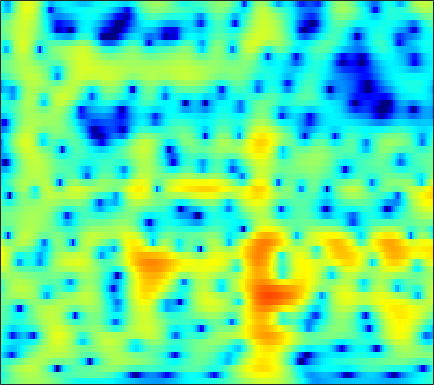

The data file committed next to this chart (first rows):
-4.4171, -3.763, -2.9436, -2.1911, -1.6663, -1.0194, -0.44256, -0.053397, 0.40468, 0.79871, 1.1256, 1.3264, 1.5297, 1.6654, 1.7215, 1.7431, 1.7024, 1.6337, 1.4908, 1.2884, 1.0257, 0.79088, 0.43151, 0.018403
-6.321, -5.205, -3.867, -2.683, -1.892, -0.953, -0.1415, 0.3875, 0.9916, 1.481, 1.858, 2.069, 2.255, 2.334, 2.324, 2.22, 2.014, 1.797, 1.426, 0.9728, 0.4492, 0.02203, -0.5742, -1.169
-4.706, -3.763, -2.609, -1.565, -0.8485, 0.01859, 0.7907, 1.307, 1.911, 2.416, 2.814, 3.037, 3.23, 3.295, 3.251, 3.059, 2.699, 2.308, 1.6, 0.6463, -0.6162, -1.812, -3.856, -6.665
-5.066, -4.875, -4.607, -4.286, -3.982, -3.475, -2.841, -2.294, -1.514, -0.7184, 0.04521, 0.5734, 1.192, 1.698, 1.992, 2.265, 2.397, 2.403, 2.288, 2.036, 1.659, 1.313, 0.7996, 0.2714
-7.67, -8.828, -10.91, -13.9, -16.95, -20.07, -16.27, -12.84, -9.367, -6.785, -4.78, -3.545, -2.165, -1.034, -0.3147, 0.4934, 1.149, 1.555, 1.991, 2.315, 2.546, 2.667, 2.77, 2.809
-6.016, -6.862, -8.052, -9.167, -9.825, -10.25, -10.04, -9.49, -8.47, -7.325, -6.174, -5.35, -4.292, -3.287, -2.563, -1.64, -0.766, -0.138, 0.6504, 1.368, 2.003, 2.417, 2.884, 3.24
-3.843, -4.65, -5.745, -6.774, -7.444, -8.117, -8.479, -8.556, -8.47, -8.271, -8.065, -7.926, -7.752, -7.493, -7.111, -6.19, -4.84, -3.643, -1.987, -0.4192, 0.9673, 1.861, 2.849, 3.61
-3.788, -5.323, -7.872, -11.31, -14.74, -19.83, -18.38, -15.27, -12.43, -10.82, -10.15, -10.21, -11.21, -13.67, -17.23, -21.7, -13.46, -8.991, -4.886, -1.957, 0.2485, 1.551, 2.915, 3.921
-2.904, -3.948, -5.471, -7.038, -8.093, -9.037, -9.171, -8.814, -8.079, -7.321, -6.684, -6.301, -5.874, -5.483, -5.121, -4.444, -3.464, -2.56, -1.228, 0.09147, 1.281, 2.061, 2.919, 3.575
-2.044, -2.509, -3.146, -3.75, -4.166, -4.595, -4.846, -4.919, -4.855, -4.61, -4.209, -3.83, -3.249, -2.578, -2.045, -1.299, -0.5271, 0.05546, 0.8114, 1.516, 2.132, 2.523, 2.928, 3.178
-2.029, -2.282, -2.751, -3.384, -3.951, -4.768, -5.632, -6.193, -6.624, -6.457, -5.725, -4.899, -3.671, -2.443, -1.577, -0.5275, 0.4021, 1.01, 1.7, 2.262, 2.711, 2.967, 3.189, 3.261
-2.009, -2.039, -2.385, -3.111, -3.955, -5.642, -8.26, -11.32, -19.56, -22.5, -11.79, -8.112, -4.906, -2.707, -1.48, -0.2245, 0.7041, 1.244, 1.795, 2.196, 2.494, 2.668, 2.837, 2.936
-1.379, -1.083, -0.8986, -0.9671, -1.18, -1.646, -2.234, -2.693, -3.11, -3.032, -2.43, -1.795, -0.9005, -0.1358, 0.3018, 0.6662, 0.7688, 0.6948, 0.4651, 0.1768, -0.06432, -0.1326, 0.001731, 0.3704
-1.75, -0.9596, -0.06859, 0.6417, 1.046, 1.439, 1.701, 1.83, 1.979, 2.101, 2.19, 2.232, 2.203, 2.025, 1.756, 1.164, 0.2191, -0.7936, -2.692, -5.459, -9.343, -12.01, -10.29, -6.476
-4.266, -2.602, -0.8706, 0.4198, 1.17, 1.934, 2.459, 2.75, 3.018, 3.139, 3.119, 3.031, 2.793, 2.402, 1.984, 1.234, 0.2496, -0.6894, -2.236, -4.043, -5.747, -6.564, -6.426, -5.265
-2.965, -1.809, -0.5248, 0.4598, 1.029, 1.605, 1.999, 2.196, 2.331, 2.349, 2.293, 2.178, 1.955, 1.639, 1.356, 0.905, 0.3819, -0.02629, -0.5871, -1.108, -1.55, -1.774, -1.932, -2
0.5383, 0.8258, 1.126, 1.313, 1.37, 1.34, 1.246, 1.129, 0.9256, 0.7427, 0.5542, 0.4069, 0.1967, -0.02697, -0.2116, -0.4653, -0.7222, -0.8762, -1.011, -1.085, -1.07, -0.9999, -0.8622, -0.7432
3.531, 3.289, 2.816, 2.161, 1.56, 0.6246, -0.3837, -1.115, -1.865, -2.323, -2.493, -2.52, -2.533, -2.657, -2.825, -3.146, -3.492, -3.694, -3.721, -3.395, -2.739, -2.139, -1.313, -0.4883
5.88, 5.256, 4.166, 2.731, 1.359, -0.9821, -4.181, -7.324, -12.01, -11.74, -8.424, -6.706, -5.527, -5.307, -5.703, -6.947, -9.087, -11.3, -13.66, -11.58, -7.867, -5.558, -3.127, -1.221
6.475, 5.771, 4.642, 3.248, 2.021, 0.07364, -2.234, -4.09, -5.954, -6.403, -5.692, -5.044, -4.633, -4.819, -5.417, -6.85, -8.735, -10.34, -11.73, -10.77, -8.45, -6.665, -4.41, -2.461
5.555, 4.886, 3.978, 3.088, 2.449, 1.695, 1.035, 0.6299, 0.2013, -0.1403, -0.4034, -0.6463, -1.079, -1.771, -2.476, -3.69, -5.218, -6.444, -8.117, -9.374, -9.406, -8.419, -6.241, -4.065
3.049, 1.863, 0.3151, -0.5771, -0.5899, 0.07737, 1.004, 1.649, 2.27, 2.685, 2.854, 2.781, 2.451, 1.828, 1.143, -0.1153, -1.907, -3.68, -6.932, -11.81, -14.55, -10.97, -6.344, -3.434
-1.493, -3.948, -9.375, -19.48, -11.89, -5.313, -1.856, -0.1447, 1.403, 2.414, 2.997, 3.223, 3.259, 3.025, 2.684, 2.038, 1.187, 0.4869, -0.4679, -1.233, -1.608, -1.597, -1.24, -0.7815
-1.732, -2.289, -2.945, -3.138, -2.857, -2.026, -0.9642, -0.1921, 0.7439, 1.478, 1.995, 2.26, 2.449, 2.461, 2.368, 2.132, 1.808, 1.504, 1.087, 0.6663, 0.2694, 0.01919, -0.3491, -0.7163
-1.147, -1.111, -1.046, -0.8911, -0.7007, -0.3496, 0.08237, 0.4259, 0.8996, 1.316, 1.672, 1.875, 2.056, 2.143, 2.148, 2.063, 1.909, 1.738, 1.447, 1.086, 0.6486, 0.2616, -0.36, -1.107
-1.002, -0.9221, -0.7881, -0.6264, -0.4685, -0.2031, 0.1185, 0.3925, 0.7463, 1.082, 1.392, 1.584, 1.785, 1.919, 1.975, 1.988, 1.922, 1.839, 1.647, 1.372, 0.9991, 0.6225, 0.01837, -0.7856
-1.585, -1.707, -1.814, -1.8, -1.686, -1.395, -0.9714, -0.604, -0.1068, 0.3713, 0.7597, 1.001, 1.251, 1.419, 1.503, 1.593, 1.647, 1.667, 1.669, 1.612, 1.468, 1.301, 0.9562, 0.4638
-3.242, -3.945, -4.894, -5.52, -5.54, -4.852, -3.658, -2.701, -1.531, -0.6242, -0.03192, 0.2294, 0.366, 0.3431, 0.2914, 0.2754, 0.4378, 0.6591, 1.068, 1.489, 1.824, 1.994, 2.058, 1.985
-4.976, -6.489, -9.732, -16.58, -29.74, -12.51, -6.698, -4.097, -1.827, -0.4993, 0.1274, 0.1476, -0.4204, -1.638, -2.876, -4.477, -4.404, -3.06, -0.9106, 0.8503, 2.07, 2.652, 3.071, 3.172
-5.424, -5.273, -5.375, -5.459, -5.077, -3.795, -2.046, -0.775, 0.6514, 1.522, 1.857, 1.68, 0.8175, -0.99, -3.123, -6.899, -7.083, -4.083, -0.6157, 1.574, 2.843, 3.287, 3.367, 2.852
-7.596, -6.245, -4.882, -3.741, -2.927, -1.834, -0.7301, 0.06577, 0.9736, 1.69, 2.113, 2.252, 2.202, 1.946, 1.697, 1.469, 1.513, 1.753, 2.186, 2.538, 2.614, 2.422, 1.702, 0.3612
-8.245, -7.69, -6.812, -5.734, -4.871, -3.65, -2.41, -1.516, -0.4548, 0.4891, 1.239, 1.682, 2.108, 2.393, 2.532, 2.661, 2.715, 2.717, 2.644, 2.467, 2.113, 1.716, 0.9556, -0.03447
-10.97, -11.44, -11.33, -10.16, -8.775, -6.689, -4.684, -3.328, -1.732, -0.4023, 0.6762, 1.335, 2.017, 2.505, 2.756, 2.956, 3.023, 2.983, 2.818, 2.528, 2.116, 1.731, 1.13, 0.4417
-15.46, -19.7, -43.99, -19.22, -13.69, -9.096, -5.874, -3.978, -1.928, -0.334, 0.9235, 1.657, 2.413, 2.921, 3.163, 3.308, 3.292, 3.184, 2.93, 2.546, 2.059, 1.626, 0.9967, 0.2852
-11.63, -11.97, -11.6, -10.11, -8.453, -6.035, -3.773, -2.24, -0.4829, 0.9376, 2.047, 2.672, 3.261, 3.588, 3.671, 3.6, 3.334, 3.043, 2.558, 2.006, 1.393, 0.8834, 0.09326, -0.8205
-11.62, -10.13, -8.072, -6.079, -4.597, -2.717, -0.9605, 0.2252, 1.61, 2.727, 3.545, 3.97, 4.249, 4.213, 3.977, 3.407, 2.574, 1.83, 0.7972, -0.08686, -0.7133, -1.054, -1.524, -2.25
-13.12, -10.12, -7.056, -4.628, -3.042, -1.148, 0.5198, 1.618, 2.843, 3.812, 4.462, 4.736, 4.777, 4.4, 3.815, 2.542, 0.604, -1.41, -4.95, -8.525, -7.946, -5.893, -3.795, -2.79
-9.235, -8.502, -7.104, -5.395, -4.013, -2.176, -0.4614, 0.6858, 1.994, 3.011, 3.719, 4.014, 4.097, 3.779, 3.254, 2.101, 0.3768, -1.353, -4.169, -6.525, -6.186, -4.704, -2.818, -1.551
-13.13, -13.75, -12.97, -10.41, -8.22, -5.501, -3.183, -1.722, -0.1012, 1.132, 2.033, 2.49, 2.824, 2.862, 2.702, 2.281, 1.666, 1.142, 0.4792, 0.001561, -0.1831, -0.1176, 0.09705, 0.3545
-17.14, -20.94, -20.43, -14.22, -10.76, -7.306, -4.723, -3.155, -1.461, -0.1504, 0.8427, 1.403, 1.912, 2.193, 2.266, 2.23, 2.071, 1.908, 1.686, 1.498, 1.375, 1.329, 1.288, 1.261
-9.887, -9.876, -9.327, -8.133, -7.002, -5.38, -3.811, -2.724, -1.43, -0.3368, 0.5344, 1.053, 1.551, 1.843, 1.94, 1.924, 1.788, 1.644, 1.436, 1.278, 1.205, 1.202, 1.267, 1.342
-6.104, -5.915, -5.536, -4.985, -4.454, -3.613, -2.653, -1.902, -0.9049, 0.02635, 0.8156, 1.281, 1.709, 1.877, 1.832, 1.534, 1.009, 0.5091, -0.181, -0.6862, -0.7789, -0.5374, 0.0752, 0.7733
-4.715, -4.744, -4.771, -4.767, -4.658, -4.287, -3.538, -2.728, -1.467, -0.1796, 0.9415, 1.589, 2.151, 2.31, 2.128, 1.442, 0.1301, -1.377, -4.312, -8.34, -9.36, -6.41, -2.743, -0.2101
-6.917, -7.1, -7.627, -8.711, -10.04, -12.08, -11.67, -9.034, -5.313, -2.421, -0.3089, 0.83, 1.825, 2.28, 2.271, 1.792, 0.7292, -0.4766, -2.597, -4.78, -5.227, -3.935, -1.642, 0.3116
-12.09, -10.84, -10.1, -10.4, -11.33, -13.02, -12.45, -9.795, -6.035, -3.093, -0.9296, 0.2757, 1.401, 2.058, 2.283, 2.261, 1.95, 1.581, 1.02, 0.5333, 0.2784, 0.2802, 0.4681, 0.7887
-10.98, -9.272, -7.643, -6.563, -5.931, -5.116, -4.118, -3.211, -1.857, -0.509, 0.6798, 1.425, 2.191, 2.686, 2.89, 2.957, 2.823, 2.611, 2.209, 1.708, 1.135, 0.6565, -0.02529, -0.7347
-4.816, -4.308, -3.547, -2.765, -2.179, -1.394, -0.606, -0.009523, 0.7695, 1.497, 2.133, 2.523, 2.916, 3.142, 3.198, 3.132, 2.896, 2.612, 2.087, 1.379, 0.4463, -0.4468, -1.982, -4.106
-2.093, -1.861, -1.453, -0.9538, -0.5433, 0.0366, 0.6233, 1.051, 1.574, 2.021, 2.364, 2.538, 2.65, 2.626, 2.52, 2.264, 1.89, 1.537, 0.9738, 0.2819, -0.5746, -1.353, -2.65, -4.323
-1.537, -1.443, -1.2, -0.8065, -0.4297, 0.1507, 0.7551, 1.186, 1.677, 2.036, 2.231, 2.256, 2.12, 1.805, 1.47, 0.9186, 0.3173, -0.1232, -0.648, -1.086, -1.454, -1.707, -2.045, -2.38
-2.352, -2.643, -2.734, -2.307, -1.652, -0.5443, 0.5899, 1.338, 2.128, 2.616, 2.787, 2.697, 2.274, 1.492, 0.6906, -0.6323, -2.074, -3.022, -3.749, -3.657, -3.054, -2.508, -1.832, -1.273
-4.725, -7.066, -10.96, -9.758, -6.073, -2.188, 0.4823, 1.907, 3.227, 3.977, 4.212, 4.061, 3.412, 2.191, 0.8169, -1.835, -6.014, -11.25, -19.95, -10.03, -5.543, -3.598, -1.923, -0.8615
-3.799, -5.037, -6.386, -5.613, -3.704, -0.9844, 1.23, 2.501, 3.7, 4.409, 4.648, 4.528, 3.973, 2.965, 1.887, 0.06755, -2.072, -3.593, -4.803, -4.658, -3.866, -3.288, -2.769, -2.529
-1.852, -1.654, -1.265, -0.6153, 0.04544, 1.059, 2.074, 2.751, 3.463, 3.915, 4.083, 4.013, 3.656, 3.01, 2.363, 1.336, 0.1971, -0.667, -1.744, -2.731, -3.656, -4.377, -5.456, -6.701
-1.526, -1.04, -0.3712, 0.3358, 0.8835, 1.626, 2.333, 2.81, 3.345, 3.702, 3.857, 3.828, 3.582, 3.099, 2.598, 1.738, 0.6967, -0.1943, -1.512, -2.996, -4.695, -6.152, -8.425, -11.27
-2.261, -1.709, -0.9743, -0.2158, 0.3793, 1.194, 1.998, 2.562, 3.216, 3.709, 3.99, 4.048, 3.91, 3.52, 3.054, 2.201, 1.092, 0.09551, -1.456, -3.239, -5.256, -6.915, -9.331, -12.02
-3.977, -3.628, -3.173, -2.517, -1.801, -0.5918, 0.7569, 1.737, 2.875, 3.767, 4.361, 4.6, 4.637, 4.346, 3.904, 3.027, 1.801, 0.6517, -1.188, -3.368, -5.798, -7.686, -9.987, -11.72
-6.437, -7.28, -9.096, -10.38, -8.989, -5.224, -1.822, 0.1965, 2.266, 3.744, 4.732, 5.18, 5.409, 5.234, 4.848, 3.987, 2.71, 1.46, -0.6669, -3.423, -7.085, -10.75, -17.76, -20.94
-7.07, -8.067, -10.13, -11.76, -10.22, -6.077, -2.468, -0.3552, 1.803, 3.358, 4.409, 4.905, 5.208, 5.128, 4.827, 4.096, 2.996, 1.914, 0.1144, -2.125, -4.782, -6.981, -9.675, -10.92
